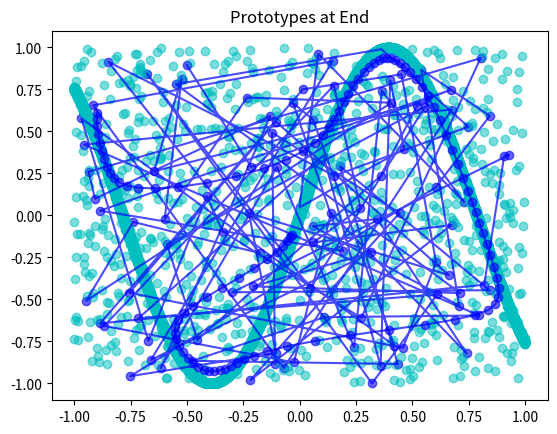

Write the Python code that produced this figure.
import random
from math import sqrt
import numpy as np
import matplotlib.pyplot as plt

K = 100
NUM_OF_SAMPLES = 20000


def retrieve_data(num_of_samples, p=0.95, f=4, sigma_x=0.1):
    x_1 = np.random.uniform(-1, 1, num_of_samples)
    x_2 = np.random.uniform(0, 1, num_of_samples)
    temp = [random.uniform(-1, 1) if x_2[i] > p
            else np.sin(f * x_1[i] + get_epsilon(sigma_x))
            for i in range(num_of_samples)]
    samples = np.zeros((num_of_samples, 2))
    samples[:, 0], samples[:, 1] = x_1, temp

    return samples


def get_prototypes(prototypes_num):
    return np.random.uniform(-1, 1, (prototypes_num, 2))


def get_epsilon(sigma_x):
    epsilon = np.random.normal(0, sigma_x ** 2)
    return epsilon


def find_nearest_prototype_index(sample, prototypes):
    arr = [euclid_distance(sample, prototype) for prototype in prototypes]
    return np.argmin(np.array(arr))


def euclid_distance(first, second):
    return sqrt((first[0] - second[0]) ** 2 + (first[1] - second[1]) ** 2)


def get_counted(nearest_index):
    prototype_indexes = np.arange(K)
    return np.power(prototype_indexes - nearest_index, 2)


def get_pi_func(nearest_index, sigma):
    counted = get_counted(nearest_index)
    denoted = 2 * (sigma ** 2)
    result = np.exp((-1) * counted / denoted)
    return result / np.sum(result)


def update_prototypes(nearest_index, prototypes, sample, eta=1, sigma=4):
    pi_func = get_pi_func(nearest_index, sigma).reshape((K, 1))
    samples_vec = np.array([sample for _ in range(K)])
    prototypes = prototypes + (eta * pi_func * (samples_vec - prototypes))
    return prototypes


def plot_SOM(samples, prototypes, step):
    plt.scatter(samples[:, 0], samples[:, 1], c='c', label='samples', alpha=0.3)
    plt.scatter(prototypes[:, 0], prototypes[:, 1], c='b', alpha=0.6, label='prototypes')
    plt.plot(prototypes[:, 0], prototypes[:, 1], c='b', alpha=0.7)
    plt.title(f'Prototypes at {step}')
    plt.show()


def main():
    data = retrieve_data(NUM_OF_SAMPLES)
    prototypes = get_prototypes(K)
    plot_SOM(data, prototypes, 'Initialization')
    for sample in data:
        nearest_prototype_index = find_nearest_prototype_index(sample, prototypes)
        prototypes = update_prototypes(nearest_prototype_index, prototypes, sample)
    plot_SOM(data, prototypes, 'End')


if __name__ == '__main__':
    main()

    
    
